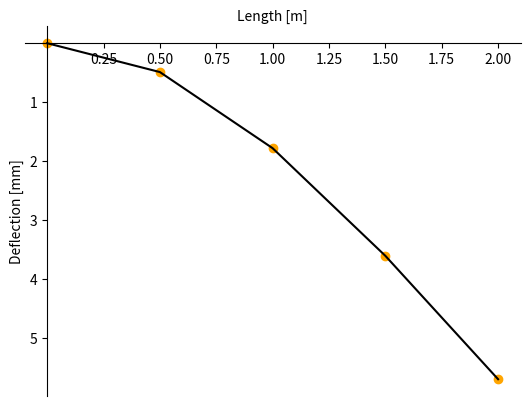

Here is the Python script that generated this plot:
import matplotlib.pyplot as plt
import matplotlib as mpl
import numpy as np

L = 2 #m
P = 10000 #N
E = 200*(10**9)
I0 = 2339.921 * (100**-4)
def func(x , I):
    global L
    global P
    global E
    return 1000*P*(x**2)*(3*L-x)/(6*E*I)


y = np.array([0.,0.49,1.781,3.606,5.698])
x = np.array([0.,0.5,1.,1.5,2])
y1 = func(x,I0)

fig, ax = plt.subplots()
plt.scatter(x,y, c = 'orange')
plt.plot(x,y1, c = 'k')

ax.spines['left'].set_position('zero')
ax.spines['bottom'].set_position('zero')

# Eliminate upper and right axes
ax.spines['right'].set_color('none')
ax.spines['top'].set_color('none')

# Show ticks in the left and lower axes only
ax.xaxis.set_ticks_position('bottom')
ax.yaxis.set_ticks_position('left')
plt.gca().invert_yaxis()
yticks = ax.yaxis.get_major_ticks() 
yticks[1].label1.set_visible(False)
xticks = ax.xaxis.get_major_ticks() 
xticks[1].label1.set_visible(False)
ax.set_xlabel("Length [m]")
ax.xaxis.set_label_position('top') 
ax.set_ylabel("Deflection [mm]")
"""plt.annotate(r"$\{$",fontsize=50,
            xy=(a, b), xycoords='figure fraction'
            )"""
"""plt.annotate("residual",fontsize=24,
            xy=(a*0.45, b*1.05), xycoords='figure fraction'
            )"""


#plt.savefig('cubic.png', transparent=True)
plt.show()